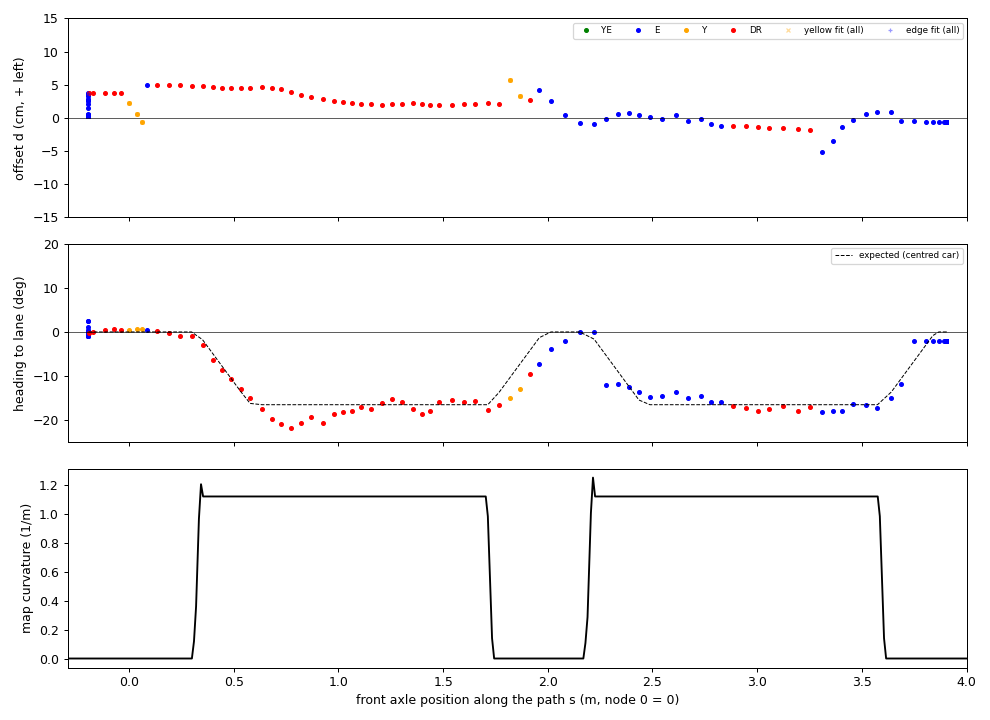

Values plotted in this chart, from the file beside it:
t, dist, s, s_err, src, d, h, h_exp, dY, dE
1794948532, 0.000, -0.194, 0.000, E, 0.36, -0.75, 0.00, nan, 0.36
1794948532, 0.000, -0.194, 0.000, E, 0.36, -0.76, 0.00, nan, 0.36
1794948533, 0.000, -0.194, 0.000, E, 0.36, -0.76, 0.00, nan, 0.36
1794948533, 0.000, -0.194, 0.000, E, 0.36, -0.74, 0.00, nan, 0.36
1794948533, 0.000, -0.194, 0.000, E, 0.36, -0.74, 0.00, nan, 0.36
1794948533, 0.000, -0.194, 0.000, E, 0.35, -0.73, 0.00, nan, 0.35
1794948534, 0.000, -0.194, 0.000, E, 0.35, -0.74, 0.00, nan, 0.35
1794948534, 0.000, -0.194, 0.000, E, 0.35, -0.74, 0.00, nan, 0.35
1794948534, 0.000, -0.194, 0.000, E, 0.34, -0.72, 0.00, nan, 0.34
1794948534, 0.000, -0.194, 0.000, E, 0.35, -0.73, 0.00, nan, 0.35
1794948534, 0.000, -0.194, 0.000, E, 0.36, -0.76, 0.00, nan, 0.36
1794948535, 0.000, -0.194, 0.000, E, 0.35, -0.73, 0.00, nan, 0.35
1794948535, 0.000, -0.194, 0.000, E, 0.36, -0.76, 0.00, nan, 0.36
1794948535, 0.000, -0.194, 0.000, E, 0.36, -0.76, 0.00, nan, 0.36
1794948535, 0.000, -0.194, 0.000, E, 0.35, -0.73, 0.00, nan, 0.35
1794948536, 0.000, -0.194, 0.000, E, 0.36, -0.75, 0.00, nan, 0.36
1794948536, 0.000, -0.194, 0.000, E, 0.35, -0.74, 0.00, nan, 0.35
1794948536, 0.000, -0.194, 0.000, E, 0.37, -0.76, 0.00, nan, 0.37
1794948536, 0.000, -0.194, 0.000, E, 0.36, -0.75, 0.00, nan, 0.36
1794948536, 0.000, -0.194, 0.000, E, 0.37, -0.76, 0.00, nan, 0.37
1794948537, 0.000, -0.194, 0.000, E, 0.36, -0.74, 0.00, nan, 0.36
1794948537, 0.000, -0.194, 0.000, E, 0.36, -0.75, 0.00, nan, 0.36
1794948537, 0.000, -0.194, 0.000, E, 0.36, -0.76, 0.00, nan, 0.36
1794948537, 0.000, -0.194, 0.000, E, 0.36, -0.75, 0.00, nan, 0.36
1794948538, 0.000, -0.194, 0.000, E, 0.35, -0.73, 0.00, nan, 0.35
1794948538, 0.000, -0.194, 0.000, E, 0.36, -0.76, 0.00, nan, 0.36
1794948538, 0.000, -0.194, 0.000, E, 0.37, -0.77, 0.00, nan, 0.37
1794948538, 0.000, -0.194, 0.000, E, 0.36, -0.74, 0.00, nan, 0.36
1794948538, 0.000, -0.194, 0.000, E, 0.36, -0.76, 0.00, nan, 0.36
1794948539, 0.000, -0.194, 0.000, E, 0.36, -0.75, 0.00, nan, 0.36
1794948539, 0.000, -0.194, 0.000, E, 0.35, -0.74, 0.00, nan, 0.35
1794948539, 0.000, -0.194, 0.000, E, 0.35, -0.74, 0.00, nan, 0.35
1794948539, 0.000, -0.194, 0.000, E, 0.37, -0.76, 0.00, nan, 0.37
1794948540, 0.000, -0.194, 0.000, E, 0.36, -0.74, 0.00, nan, 0.36
1794948540, 0.000, -0.194, 0.000, E, 0.36, -0.75, 0.00, nan, 0.36
1794948540, 0.000, -0.194, 0.000, E, 0.36, -0.74, 0.00, nan, 0.36
1794948540, 0.000, -0.194, 0.000, E, 0.35, -0.73, 0.00, nan, 0.35
1794948540, 0.000, -0.194, 0.000, E, 0.34, -0.69, 0.00, nan, 0.34
1794948541, 0.000, -0.194, 0.000, E, 0.35, -0.71, 0.00, nan, 0.35
1794948541, 0.000, -0.194, 0.000, E, 0.39, -0.81, 0.00, nan, 0.39
1794948541, 0.000, -0.194, 0.000, E, 0.38, -0.78, 0.00, nan, 0.38
1794948541, 0.000, -0.194, 0.000, E, 0.35, -0.73, 0.00, nan, 0.35
1794948541, 0.000, -0.194, 0.000, E, 0.33, -0.68, 0.00, nan, 0.33
1794948542, 0.000, -0.194, 0.000, E, 0.32, -0.64, 0.00, nan, 0.32
1794948542, 0.000, -0.194, 0.000, E, 0.32, -0.63, 0.00, nan, 0.32
1794948542, 0.000, -0.194, 0.000, E, 0.35, -0.67, 0.00, nan, 0.35
1794948542, 0.000, -0.194, 0.000, E, 0.35, -0.64, 0.00, nan, 0.35
1794948543, 0.000, -0.194, 0.000, E, 0.36, -0.75, 0.00, nan, 0.36
1794948543, 0.000, -0.194, 0.000, E, 0.38, -0.79, 0.00, nan, 0.38
1794948543, 0.000, -0.194, 0.000, E, 0.39, -0.81, 0.00, nan, 0.39
1794948543, 0.000, -0.194, 0.000, E, 0.38, -0.82, 0.00, nan, 0.38
1794948543, 0.000, -0.194, 0.000, E, 0.39, -0.84, 0.00, nan, 0.39
1794948544, 0.000, -0.194, 0.000, E, 0.40, -0.82, 0.00, nan, 0.40
1794948544, 0.000, -0.194, 0.000, E, 0.56, 0.01, 0.00, nan, 0.56
1794948544, 0.000, -0.194, 0.000, E, 1.54, 2.38, 0.00, nan, 1.54
1794948544, 0.000, -0.194, 0.000, E, 2.15, 2.49, 0.00, nan, 2.15
1794948545, 0.000, -0.194, 0.000, E, 2.56, 1.18, 0.00, nan, 2.56
1794948545, 0.000, -0.194, 0.000, E, 2.67, 0.46, 0.00, nan, 2.67
1794948545, 0.000, -0.194, 0.000, E, 2.92, 0.10, 0.00, nan, 2.92
1794948545, 0.000, -0.194, 0.000, E, 3.25, -0.37, 0.00, nan, 3.25
... 112 more rows
